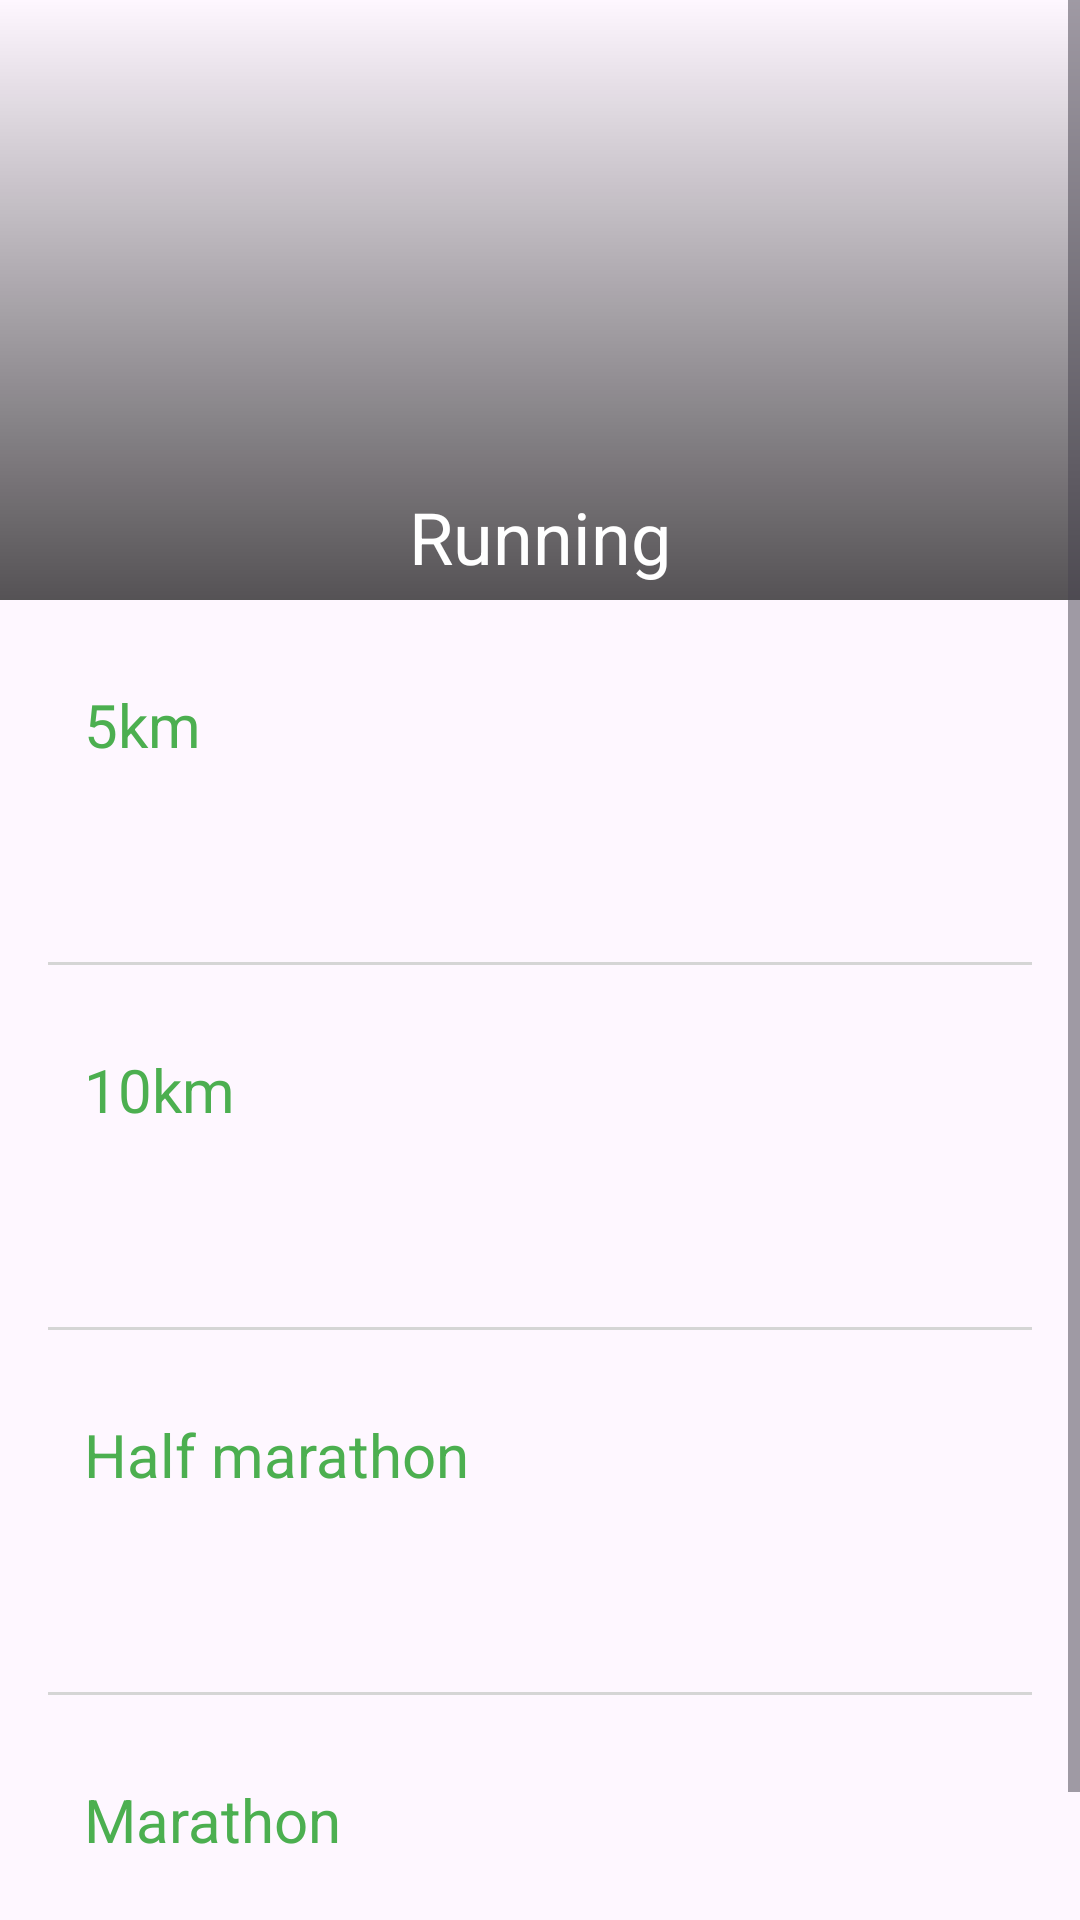

Layout XML and referenced resources for this Android screen:
<!-- AndroidManifest.xml: application theme Theme.RecordKeeper -->
<!-- res/layout/fragment_running.xml -->
<?xml version="1.0" encoding="utf-8"?>
<ScrollView xmlns:android="http://schemas.android.com/apk/res/android"

    xmlns:app="http://schemas.android.com/apk/res-auto"
    xmlns:tools="http://schemas.android.com/tools"
    android:layout_width="match_parent"
    android:layout_height="match_parent">

    <androidx.constraintlayout.widget.ConstraintLayout
        android:layout_width="match_parent"
        android:layout_height="wrap_content">

        <FrameLayout
            android:id="@+id/frame_heading"
            android:layout_width="0dp"
            android:layout_height="200dp"
            app:layout_constraintEnd_toEndOf="parent"
            app:layout_constraintStart_toStartOf="parent"
            app:layout_constraintTop_toTopOf="parent">

            <ImageView
                android:layout_width="match_parent"
                android:layout_height="match_parent"
                android:contentDescription="@string/text_running_image"
                android:scaleType="centerCrop"
                android:src="@drawable/running_heading" />

            <View
                android:layout_width="match_parent"
                android:layout_height="match_parent"
                android:background="@drawable/gradoent_overlay" />

            <TextView
                android:layout_width="match_parent"
                android:layout_height="wrap_content"
                android:layout_gravity="bottom"
                android:layout_marginBottom="5dp"
                android:gravity="center"
                android:text="@string/text_running"
                android:textColor="@color/white"
                android:textSize="24sp" />

        </FrameLayout>

        <LinearLayout
            android:layout_width="0dp"
            android:layout_height="wrap_content"
            android:orientation="vertical"
            android:padding="16dp"
            app:layout_constraintEnd_toEndOf="parent"
            app:layout_constraintStart_toStartOf="parent"
            app:layout_constraintTop_toBottomOf="@id/frame_heading">

            <androidx.constraintlayout.widget.ConstraintLayout
                android:id="@+id/container_5km"
                android:layout_width="match_parent"
                android:layout_height="wrap_content"
                android:padding="12dp">

                <TextView
                    android:id="@+id/text_view_5km_heading"
                    style="@style/RecordNameTextAppearance"
                    android:layout_width="wrap_content"
                    android:layout_height="wrap_content"
                    android:text="@string/text_5km"
                    app:layout_constraintStart_toStartOf="parent"
                    app:layout_constraintTop_toTopOf="parent" />

                <TextView
                    android:id="@+id/text_view_5km_value"
                    style="@style/RecordValueTextAppearance"
                    android:layout_width="wrap_content"
                    android:layout_height="wrap_content"
                    app:layout_constraintEnd_toEndOf="parent"
                    app:layout_constraintTop_toTopOf="parent"
                    tools:text="30:04" />

                <TextView
                    android:id="@+id/text_view_5km_date"
                    style="@style/RecordDateTextAppearance"
                    android:layout_width="wrap_content"
                    android:layout_height="wrap_content"
                    android:layout_marginTop="16dp"
                    app:layout_constraintEnd_toEndOf="parent"
                    app:layout_constraintTop_toBottomOf="@id/text_view_5km_value"
                    tools:text="30/10/2025" />


            </androidx.constraintlayout.widget.ConstraintLayout>

            <View
                android:layout_width="match_parent"
                android:layout_height="1dp"
                android:layout_marginTop="16dp"
                android:background="@color/light_grey" />

            <androidx.constraintlayout.widget.ConstraintLayout
                android:id="@+id/container_10km"
                android:layout_width="match_parent"
                android:layout_height="wrap_content"
                android:layout_marginTop="16dp"
                android:padding="12dp">

                <TextView
                    android:id="@+id/text_view_10km_heading"
                    style="@style/RecordNameTextAppearance"
                    android:layout_width="wrap_content"
                    android:layout_height="wrap_content"
                    android:text="@string/text_10km"
                    app:layout_constraintStart_toStartOf="parent"
                    app:layout_constraintTop_toTopOf="parent" />

                <TextView
                    android:id="@+id/text_view_10km_value"
                    style="@style/RecordValueTextAppearance"
                    android:layout_width="wrap_content"
                    android:layout_height="wrap_content"
                    app:layout_constraintEnd_toEndOf="parent"
                    app:layout_constraintTop_toTopOf="parent"
                    tools:text="60:04" />

                <TextView
                    android:id="@+id/text_view_10km_date"
                    style="@style/RecordDateTextAppearance"
                    android:layout_width="wrap_content"
                    android:layout_height="wrap_content"
                    android:layout_marginTop="16dp"
                    app:layout_constraintEnd_toEndOf="parent"
                    app:layout_constraintTop_toBottomOf="@id/text_view_10km_value"
                    tools:text="31/10/2025" />


            </androidx.constraintlayout.widget.ConstraintLayout>

            <View
                android:layout_width="match_parent"
                android:layout_height="1dp"
                android:layout_marginTop="16dp"
                android:background="@color/light_grey" />

            <androidx.constraintlayout.widget.ConstraintLayout
                android:id="@+id/container_half_marathon"
                android:layout_width="match_parent"
                android:layout_height="wrap_content"
                android:layout_marginTop="16dp"
                android:padding="12dp">

                <TextView
                    android:id="@+id/text_view_half_marathon_heading"
                    style="@style/RecordNameTextAppearance"
                    android:layout_width="wrap_content"
                    android:layout_height="wrap_content"
                    android:text="@string/text_half_marathon"
                    app:layout_constraintStart_toStartOf="parent"
                    app:layout_constraintTop_toTopOf="parent" />

                <TextView
                    android:id="@+id/text_view_half_marathon_value"
                    style="@style/RecordValueTextAppearance"
                    android:layout_width="wrap_content"
                    android:layout_height="wrap_content"
                    app:layout_constraintEnd_toEndOf="parent"
                    app:layout_constraintTop_toTopOf="parent"
                    tools:text="90:04" />

                <TextView
                    android:id="@+id/text_view_half_marathon_date"
                    style="@style/RecordDateTextAppearance"
                    android:layout_width="wrap_content"
                    android:layout_height="wrap_content"
                    android:layout_marginTop="16dp"
                    app:layout_constraintEnd_toEndOf="parent"
                    app:layout_constraintTop_toBottomOf="@id/text_view_half_marathon_value"
                    tools:text="30/10/2025" />


            </androidx.constraintlayout.widget.ConstraintLayout>

            <View
                android:layout_width="match_parent"
                android:layout_height="1dp"
                android:layout_marginTop="16dp"
                android:background="@color/light_grey" />

            <androidx.constraintlayout.widget.ConstraintLayout
                android:id="@+id/container_marathon"
                android:layout_width="match_parent"
                android:layout_height="wrap_content"
                android:layout_marginTop="16dp"
                android:padding="12dp">

                <TextView
                    android:id="@+id/text_view_marathon_heading"
                    style="@style/RecordNameTextAppearance"
                    android:layout_width="wrap_content"
                    android:layout_height="wrap_content"
                    android:text="@string/text_marathon"
                    app:layout_constraintStart_toStartOf="parent"
                    app:layout_constraintTop_toTopOf="parent" />

                <TextView
                    android:id="@+id/text_view_marathon_value"
                    style="@style/RecordValueTextAppearance"
                    android:layout_width="wrap_content"
                    android:layout_height="wrap_content"
                    app:layout_constraintEnd_toEndOf="parent"
                    app:layout_constraintTop_toTopOf="parent"
                    tools:text="30:04" />

                <TextView
                    android:id="@+id/text_view_marathon_date"
                    style="@style/RecordDateTextAppearance"
                    android:layout_width="wrap_content"
                    android:layout_height="wrap_content"
                    android:layout_marginTop="16dp"
                    app:layout_constraintEnd_toEndOf="parent"
                    app:layout_constraintTop_toBottomOf="@id/text_view_marathon_value"
                    tools:text="30/10/2025" />


            </androidx.constraintlayout.widget.ConstraintLayout>

        </LinearLayout>

    </androidx.constraintlayout.widget.ConstraintLayout>

</ScrollView>
<!-- resources referenced by this layout -->
<resources>
  <color name="light_grey">#D5D5D5</color>
  <color name="white">#FFFFFFFF</color>
  <!-- drawable gradoent_overlay (drawable) -->
  <?xml version="1.0" encoding="utf-8"?>
  <shape xmlns:android="http://schemas.android.com/apk/res/android">
  
      <gradient
          android:angle="270"
          android:startColor="#00ffffff"
          android:endColor="#AA000000"/>
  
  </shape>
  <string name="text_10km">10km</string>
  <string name="text_5km">5km</string>
  <string name="text_half_marathon">Half marathon</string>
  <string name="text_marathon">Marathon</string>
  <string name="text_running">Running</string>
  <string name="text_running_image">Running Image</string>
  <style name="RecordDateTextAppearance">
          <item name="android:textSize">16sp</item>
          <item name="android:fontFamily">sans-serif-light</item>
      </style>
  <style name="RecordNameTextAppearance">
          <item name="android:textSize">20sp</item>
          <item name="android:textColor">?attr/colorPrimary</item>
          <item name="android:fontFamily">sans-serif</item>
      </style>
  <style name="RecordValueTextAppearance">
          <item name="android:textSize">20sp</item>
          <item name="android:textColor">?attr/colorOnBackground</item>
          <item name="android:fontFamily">sans-serif-light</item>
      </style>
  <style name="Theme.RecordKeeper" parent="Base.Theme.RecordKeeper" />
  <style name="Base.Theme.RecordKeeper" parent="Theme.Material3.DayNight">
          
          <item name="colorPrimary">@color/green_500</item>
          <item name="colorPrimaryVariant">@color/green_800</item>
          <item name="colorOnPrimary">@color/white</item>
          <item name="android:statusBarColor">?attr/colorPrimaryVariant</item>
          <item name="colorOnBackground">@color/dark_grey</item>
      </style>
  <color name="green_500">#4CAF50</color>
  <color name="green_800">#2E7D32</color>
  <color name="dark_grey">#323232</color>
</resources>
